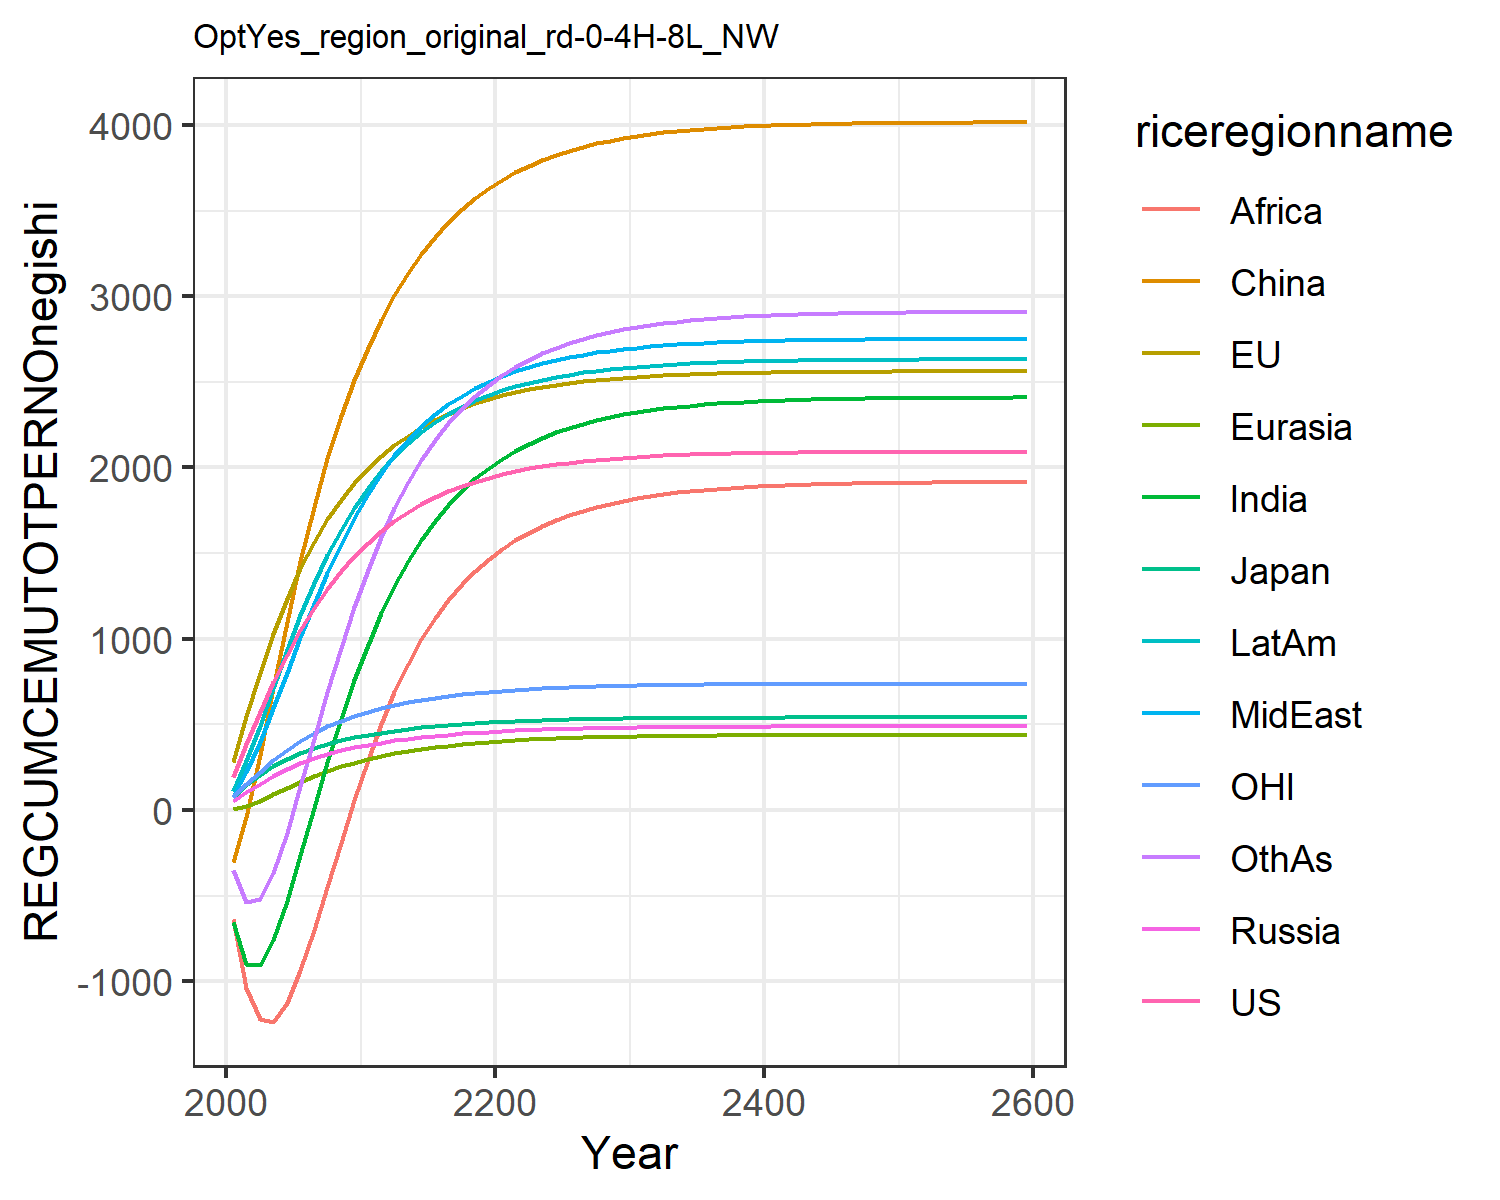

The table this chart was drawn from, first rows:
195.43798825445063, 280.7375032305366, 77.34366499945281, 50.68086462844329, 3.098363940387556, -305.9689472296273, -655.3957993675767, 82.3707695747483, -635.7424325271352, 111.58184300345555, 76.60988202056303, -351.4082240093607
386.2, 547.3, 145.5, 104.1, 21.56, -39.89, -897.5, 219.5, -1037, 284.2, 152, -537.7
571.1, 798.4, 205.2, 154.6, 53.55, 321.7, -903.2, 395.5, -1220, 492.9, 224.4, -519.7
745.1, 1027, 255.7, 199.7, 90.87, 713.8, -760.1, 594.1, -1236, 715, 291.5, -367.7
905.5, 1232, 297.3, 239.1, 129, 1098, -529.2, 802.7, -1124, 934.2, 351.9, -133.5
1050, 1411, 332, 273.2, 165.2, 1452, -260.5, 1007, -931.2, 1139, 404.5, 137.7
1178, 1566, 361.3, 302.4, 198.4, 1771, 14.46, 1201, -699.3, 1324, 449.6, 416.2
1292, 1698, 386.1, 327.2, 228.1, 2053, 280.6, 1382, -449.3, 1490, 488.3, 688.1
1393, 1812, 406.9, 348.1, 254.3, 2299, 529.8, 1549, -194.8, 1637, 521.2, 945.5
1482, 1909, 424.4, 365.7, 277, 2511, 758.1, 1704, 56.76, 1766, 549.2, 1185
1560, 1993, 439.4, 380.8, 297, 2697, 964.1, 1843, 292.6, 1880, 573.4, 1401
1628, 2066, 452.5, 394.2, 314.7, 2862, 1148, 1964, 503.8, 1979, 594.6, 1595
1688, 2130, 463.9, 406, 330.4, 3008, 1310, 2070, 690.4, 2065, 613.1, 1765
1740, 2186, 474, 416.5, 344.3, 3136, 1453, 2161, 854.1, 2141, 629.2, 1915
1786, 2235, 482.7, 425.7, 356.5, 3248, 1578, 2241, 996.7, 2206, 643.4, 2046
1826, 2278, 490.4, 433.7, 367.1, 3347, 1687, 2309, 1120, 2263, 655.7, 2159
1861, 2315, 497.1, 440.8, 376.4, 3433, 1782, 2368, 1227, 2312, 666.4, 2258
1891, 2347, 502.9, 447.1, 384.6, 3508, 1865, 2420, 1319, 2355, 675.8, 2344
1918, 2375, 507.9, 452.5, 391.7, 3574, 1936, 2463, 1398, 2391, 683.9, 2418
1941, 2400, 512.3, 457.3, 397.8, 3631, 1997, 2501, 1466, 2423, 691, 2482
1961, 2421, 516.2, 461.5, 403.2, 3681, 2050, 2534, 1524, 2450, 697.2, 2537
1979, 2440, 519.5, 465.1, 407.9, 3724, 2097, 2563, 1575, 2474, 702.6, 2586
1994, 2456, 522.4, 468.3, 412, 3762, 2138, 2588, 1619, 2495, 707.3, 2628
2007, 2470, 525, 471, 415.6, 3796, 2174, 2609, 1658, 2513, 711.3, 2665
2019, 2482, 527.2, 473.5, 418.7, 3825, 2205, 2628, 1692, 2529, 714.9, 2698
2029, 2493, 529.1, 475.6, 421.4, 3850, 2232, 2645, 1721, 2542, 718, 2726
2037, 2502, 530.7, 477.4, 423.8, 3872, 2256, 2659, 1747, 2554, 720.6, 2750
2045, 2511, 532.2, 479, 425.8, 3891, 2276, 2671, 1769, 2565, 723, 2772
2051, 2518, 533.5, 480.3, 427.6, 3908, 2294, 2682, 1789, 2574, 725, 2790
2057, 2524, 534.5, 481.5, 429.2, 3923, 2310, 2691, 1806, 2582, 726.8, 2806
2062, 2529, 535.5, 482.6, 430.5, 3935, 2323, 2700, 1821, 2589, 728.3, 2820
2066, 2534, 536.3, 483.5, 431.7, 3946, 2335, 2707, 1834, 2595, 729.6, 2832
2070, 2538, 537, 484.3, 432.7, 3956, 2345, 2713, 1845, 2600, 730.8, 2843
2073, 2541, 537.6, 484.9, 433.6, 3964, 2354, 2718, 1854, 2604, 731.7, 2852
2076, 2544, 538.2, 485.5, 434.4, 3971, 2362, 2723, 1863, 2608, 732.6, 2860
2078, 2546, 538.6, 486, 435, 3977, 2368, 2727, 1870, 2611, 733.3, 2867
2080, 2549, 539, 486.5, 435.6, 3982, 2374, 2730, 1876, 2614, 734, 2872
2082, 2551, 539.4, 486.8, 436.1, 3987, 2379, 2733, 1882, 2617, 734.5, 2877
2083, 2552, 539.7, 487.2, 436.5, 3991, 2383, 2735, 1886, 2619, 735, 2882
2085, 2554, 539.9, 487.4, 436.8, 3994, 2387, 2738, 1890, 2621, 735.4, 2886
2086, 2555, 540.1, 487.7, 437.2, 3997, 2390, 2740, 1894, 2622, 735.7, 2889
2087, 2556, 540.3, 487.9, 437.4, 4000, 2393, 2741, 1897, 2624, 736, 2892
2088, 2557, 540.5, 488.1, 437.7, 4002, 2395, 2743, 1899, 2625, 736.3, 2894
2088, 2558, 540.6, 488.2, 437.9, 4004, 2397, 2744, 1902, 2626, 736.5, 2896
2089, 2558, 540.7, 488.4, 438, 4006, 2399, 2745, 1904, 2627, 736.7, 2898
2089, 2559, 540.9, 488.5, 438.2, 4007, 2400, 2746, 1905, 2628, 736.9, 2900
2090, 2559, 540.9, 488.6, 438.3, 4008, 2402, 2747, 1907, 2628, 737, 2901
2090, 2560, 541, 488.7, 438.4, 4009, 2403, 2747, 1908, 2629, 737.2, 2902
2091, 2560, 541.1, 488.7, 438.5, 4010, 2404, 2748, 1909, 2629, 737.3, 2903
2091, 2560, 541.1, 488.8, 438.6, 4011, 2405, 2748, 1910, 2630, 737.4, 2904
2091, 2561, 541.2, 488.8, 438.7, 4012, 2405, 2749, 1911, 2630, 737.4, 2905
2091, 2561, 541.2, 488.9, 438.8, 4012, 2406, 2749, 1912, 2630, 737.5, 2905
2092, 2561, 541.3, 488.9, 438.8, 4013, 2406, 2749, 1912, 2631, 737.6, 2906
2092, 2561, 541.3, 489, 438.9, 4013, 2407, 2750, 1913, 2631, 737.6, 2906
2092, 2562, 541.3, 489, 438.9, 4014, 2407, 2750, 1913, 2631, 737.7, 2907
2092, 2562, 541.4, 489, 438.9, 4014, 2408, 2750, 1914, 2631, 737.7, 2907
2092, 2562, 541.4, 489.1, 439, 4014, 2408, 2750, 1914, 2631, 737.7, 2908
2092, 2562, 541.4, 489.1, 439, 4014, 2408, 2751, 1914, 2632, 737.8, 2908
2092, 2562, 541.4, 489.1, 439, 4015, 2409, 2751, 1914, 2632, 737.8, 2908
2093, 2562, 541.5, 489.2, 439.1, 4016, 2410, 2752, 1916, 2632, 737.9, 2910
